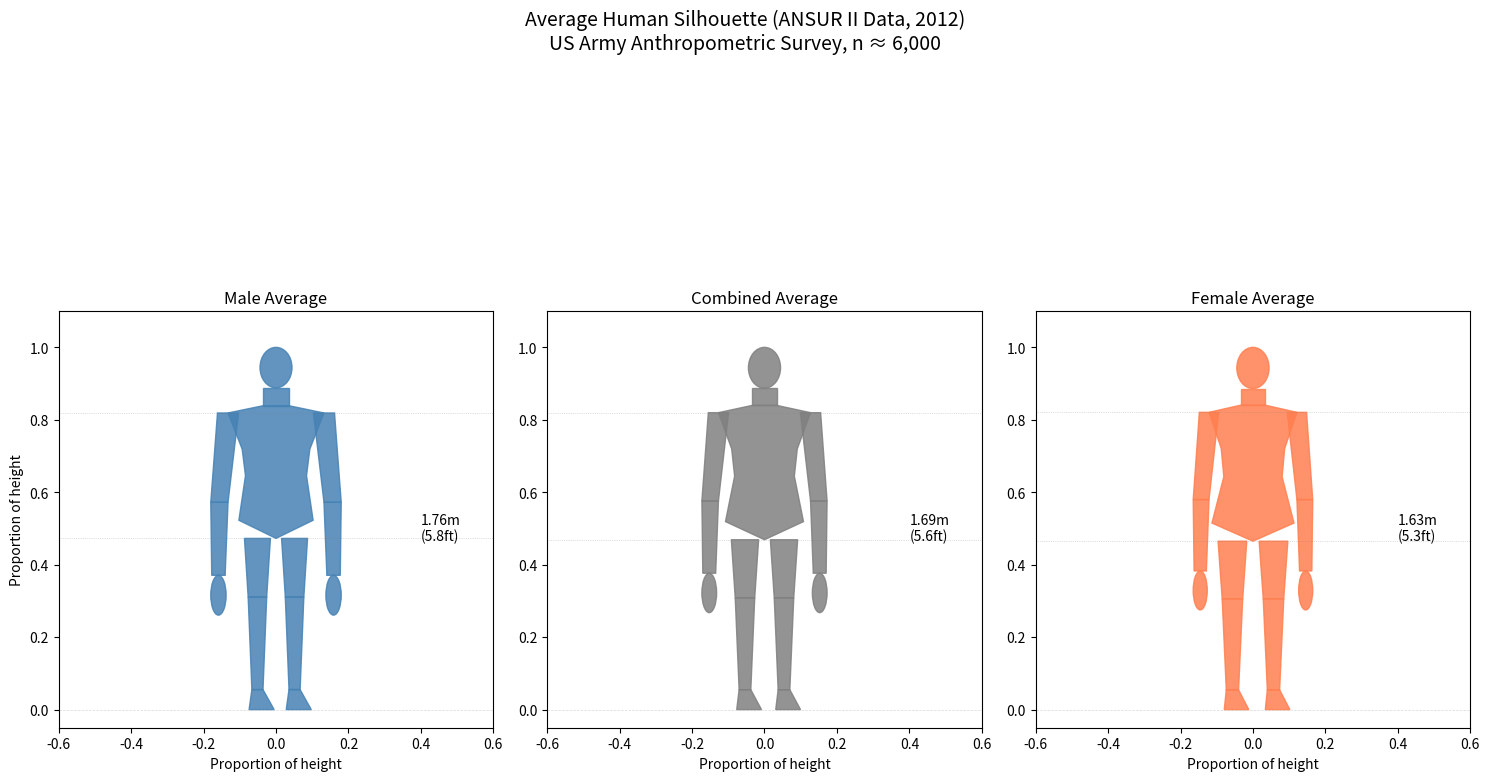

Here is the Python script that generated this plot:
"""
Draw an average human silhouette using ANSUR II anthropometric data.

ANSUR II (2012) measured ~6,000 US Army personnel.
Data source: https://www.openlab.psu.edu/ansur2/

Key measurements used (in mm, then converted to normalized proportions):
"""

import numpy as np
import matplotlib.pyplot as plt
from matplotlib.patches import Ellipse, Polygon, Circle, Arc
from matplotlib.collections import PatchCollection
import matplotlib.path as mpath
import matplotlib.patches as mpatches

# ANSUR II Average Measurements (in mm)
# Source: ANSUR II Technical Report, 2012
# Using weighted average of male and female data

ANSUR_II_DATA = {
    # Male averages (n=4,082)
    "male": {
        "stature": 1756,              # Total height
        "shoulder_breadth": 465,       # Biacromial breadth
        "hip_breadth": 360,            # Bitrochanteric breadth  
        "chest_breadth": 328,          # Chest breadth
        "waist_breadth": 296,          # Waist breadth (estimated from circumference)
        "head_length": 196,            # Head length
        "head_breadth": 155,           # Head breadth
        "neck_circumference": 394,     # Neck circumference
        "shoulder_height": 1438,       # Shoulder height (standing)
        "crotch_height": 830,          # Crotch height (leg length)
        "knee_height": 546,            # Knee height
        "ankle_height": 97,            # Ankle height
        "arm_length": 787,             # Arm length (shoulder to wrist)
        "hand_length": 193,            # Hand length
        "foot_length": 270,            # Foot length
        "foot_breadth": 101,           # Foot breadth
    },
    # Female averages (n=1,986)
    "female": {
        "stature": 1628,
        "shoulder_breadth": 395,
        "hip_breadth": 369,
        "chest_breadth": 285,
        "waist_breadth": 262,
        "head_length": 185,
        "head_breadth": 145,
        "neck_circumference": 337,
        "shoulder_height": 1336,
        "crotch_height": 757,
        "knee_height": 498,
        "ankle_height": 89,
        "arm_length": 713,
        "hand_length": 175,
        "foot_length": 245,
        "foot_breadth": 89,
    },
}


def get_average_measurements():
    """Compute average of male and female measurements."""
    avg = {}
    for key in ANSUR_II_DATA["male"]:
        avg[key] = (ANSUR_II_DATA["male"][key] + ANSUR_II_DATA["female"][key]) / 2
    return avg


def draw_human_silhouette(ax, measurements, x_offset=0, color="black", alpha=0.8):
    """
    Draw a stylized human silhouette using anthropometric measurements.
    
    All measurements are normalized to stature = 1.0, then scaled to fit canvas.
    """
    m = measurements
    stature = m["stature"]
    
    # Normalize all measurements to stature
    def norm(val):
        return val / stature
    
    # Key proportions (as fraction of height)
    head_height = norm(m["head_length"])
    head_width = norm(m["head_breadth"])
    neck_width = norm(m["neck_circumference"]) / np.pi  # Diameter from circumference
    shoulder_width = norm(m["shoulder_breadth"])
    chest_width = norm(m["chest_breadth"])
    waist_width = norm(m["waist_breadth"])
    hip_width = norm(m["hip_breadth"])
    
    shoulder_y = norm(m["shoulder_height"])
    crotch_y = norm(m["crotch_height"])
    knee_y = norm(m["knee_height"])
    ankle_y = norm(m["ankle_height"])
    
    arm_length = norm(m["arm_length"])
    hand_length = norm(m["hand_length"])
    foot_length = norm(m["foot_length"])
    foot_width = norm(m["foot_breadth"])
    
    # Calculate derived positions
    head_center_y = 1.0 - head_height / 2
    neck_y = 1.0 - head_height
    chest_y = shoulder_y - 0.1
    waist_y = (shoulder_y + crotch_y) / 2
    
    # Limb widths (estimated proportions)
    upper_arm_width = shoulder_width * 0.22
    forearm_width = shoulder_width * 0.18
    hand_width = shoulder_width * 0.20
    thigh_width = hip_width * 0.35
    calf_width = hip_width * 0.25
    ankle_width = hip_width * 0.15
    
    patches = []
    
    # HEAD (ellipse)
    head = Ellipse(
        (x_offset, head_center_y),
        width=head_width,
        height=head_height,
        color=color,
        alpha=alpha,
    )
    patches.append(head)
    
    # NECK (rectangle approximated as polygon)
    neck_top = neck_y
    neck_bottom = shoulder_y + 0.02
    neck_verts = [
        (x_offset - neck_width/2, neck_top),
        (x_offset + neck_width/2, neck_top),
        (x_offset + neck_width/2, neck_bottom),
        (x_offset - neck_width/2, neck_bottom),
    ]
    neck = Polygon(neck_verts, color=color, alpha=alpha)
    patches.append(neck)
    
    # TORSO (polygon with smooth transitions)
    torso_verts = [
        # Left shoulder
        (x_offset - shoulder_width/2, shoulder_y),
        # Left armpit
        (x_offset - chest_width/2, chest_y),
        # Left waist
        (x_offset - waist_width/2, waist_y),
        # Left hip
        (x_offset - hip_width/2, crotch_y + 0.05),
        # Crotch
        (x_offset, crotch_y),
        # Right hip
        (x_offset + hip_width/2, crotch_y + 0.05),
        # Right waist
        (x_offset + waist_width/2, waist_y),
        # Right armpit
        (x_offset + chest_width/2, chest_y),
        # Right shoulder
        (x_offset + shoulder_width/2, shoulder_y),
        # Neck right
        (x_offset + neck_width/2, shoulder_y + 0.02),
        # Neck left
        (x_offset - neck_width/2, shoulder_y + 0.02),
    ]
    torso = Polygon(torso_verts, color=color, alpha=alpha)
    patches.append(torso)
    
    # ARMS (left and right)
    for side in [-1, 1]:
        shoulder_x = x_offset + side * shoulder_width / 2
        elbow_y = shoulder_y - arm_length * 0.55
        wrist_y = shoulder_y - arm_length
        hand_bottom_y = wrist_y - hand_length
        
        # Upper arm
        upper_arm_verts = [
            (shoulder_x - upper_arm_width/2, shoulder_y),
            (shoulder_x + upper_arm_width/2, shoulder_y),
            (shoulder_x + side * forearm_width/2 + forearm_width/2, elbow_y),
            (shoulder_x + side * forearm_width/2 - forearm_width/2, elbow_y),
        ]
        upper_arm = Polygon(upper_arm_verts, color=color, alpha=alpha)
        patches.append(upper_arm)
        
        # Forearm
        forearm_verts = [
            (shoulder_x + side * forearm_width/2 - forearm_width/2, elbow_y),
            (shoulder_x + side * forearm_width/2 + forearm_width/2, elbow_y),
            (shoulder_x + side * hand_width/2 + hand_width/2 * 0.7, wrist_y),
            (shoulder_x + side * hand_width/2 - hand_width/2 * 0.7, wrist_y),
        ]
        forearm = Polygon(forearm_verts, color=color, alpha=alpha)
        patches.append(forearm)
        
        # Hand (ellipse)
        hand_x = shoulder_x + side * hand_width/2
        hand = Ellipse(
            (hand_x, wrist_y - hand_length/2),
            width=hand_width * 0.8,
            height=hand_length,
            color=color,
            alpha=alpha,
        )
        patches.append(hand)
    
    # LEGS (left and right)
    leg_spread = hip_width * 0.25
    for side in [-1, 1]:
        hip_x = x_offset + side * leg_spread
        
        # Thigh
        thigh_verts = [
            (hip_x - thigh_width/2, crotch_y),
            (hip_x + thigh_width/2, crotch_y),
            (hip_x + calf_width/2, knee_y),
            (hip_x - calf_width/2, knee_y),
        ]
        thigh = Polygon(thigh_verts, color=color, alpha=alpha)
        patches.append(thigh)
        
        # Calf
        calf_verts = [
            (hip_x - calf_width/2, knee_y),
            (hip_x + calf_width/2, knee_y),
            (hip_x + ankle_width/2, ankle_y),
            (hip_x - ankle_width/2, ankle_y),
        ]
        calf = Polygon(calf_verts, color=color, alpha=alpha)
        patches.append(calf)
        
        # Foot
        foot_verts = [
            (hip_x - ankle_width/2, ankle_y),
            (hip_x + ankle_width/2, ankle_y),
            (hip_x + foot_length * 0.3, 0),
            (hip_x - foot_length * 0.15, 0),
        ]
        foot = Polygon(foot_verts, color=color, alpha=alpha)
        patches.append(foot)
    
    for patch in patches:
        ax.add_patch(patch)
    
    return patches


def main():
    # Get average human measurements
    avg = get_average_measurements()
    male = ANSUR_II_DATA["male"]
    female = ANSUR_II_DATA["female"]
    
    print("ANSUR II Anthropometric Data Summary")
    print("=" * 50)
    print(f"{'Measurement':<25} {'Male':>10} {'Female':>10} {'Average':>10}")
    print("-" * 50)
    for key in avg:
        print(f"{key:<25} {male[key]:>10.0f} {female[key]:>10.0f} {avg[key]:>10.0f}")
    print("=" * 50)
    print("All measurements in mm")
    
    # Create figure
    fig, axes = plt.subplots(1, 3, figsize=(15, 10))
    fig.suptitle(
        "Average Human Silhouette (ANSUR II Data, 2012)\n"
        "US Army Anthropometric Survey, n ≈ 6,000",
        fontsize=14,
    )
    
    titles = ["Male Average", "Combined Average", "Female Average"]
    datasets = [male, avg, female]
    colors = ["steelblue", "gray", "coral"]
    
    for ax, title, data, color in zip(axes, titles, datasets, colors):
        ax.set_xlim(-0.6, 0.6)
        ax.set_ylim(-0.05, 1.1)
        ax.set_aspect("equal")
        ax.set_title(title, fontsize=12)
        ax.axhline(0, color="gray", lw=0.5, ls="--", alpha=0.3)
        
        draw_human_silhouette(ax, data, x_offset=0, color=color, alpha=0.85)
        
        # Add height annotation
        stature_m = data["stature"] / 1000
        ax.text(0.4, 0.5, f"{stature_m:.2f}m\n({stature_m*3.281:.1f}ft)", 
                fontsize=10, ha="left", va="center")
        
        # Add reference lines
        ax.axhline(data["shoulder_height"]/data["stature"], 
                   color="gray", lw=0.5, ls=":", alpha=0.5)
        ax.axhline(data["crotch_height"]/data["stature"], 
                   color="gray", lw=0.5, ls=":", alpha=0.5)
        
        ax.set_ylabel("Proportion of height" if ax == axes[0] else "")
        ax.set_xlabel("Proportion of height")
    
    plt.tight_layout()
    plt.savefig("average_human.png", dpi=150, transparent=True)
    plt.savefig("average_human.svg", format="svg", transparent=True)
    print("\nSaved figures to average_human.png and average_human.svg")
    
    plt.show()


if __name__ == "__main__":
    main()
